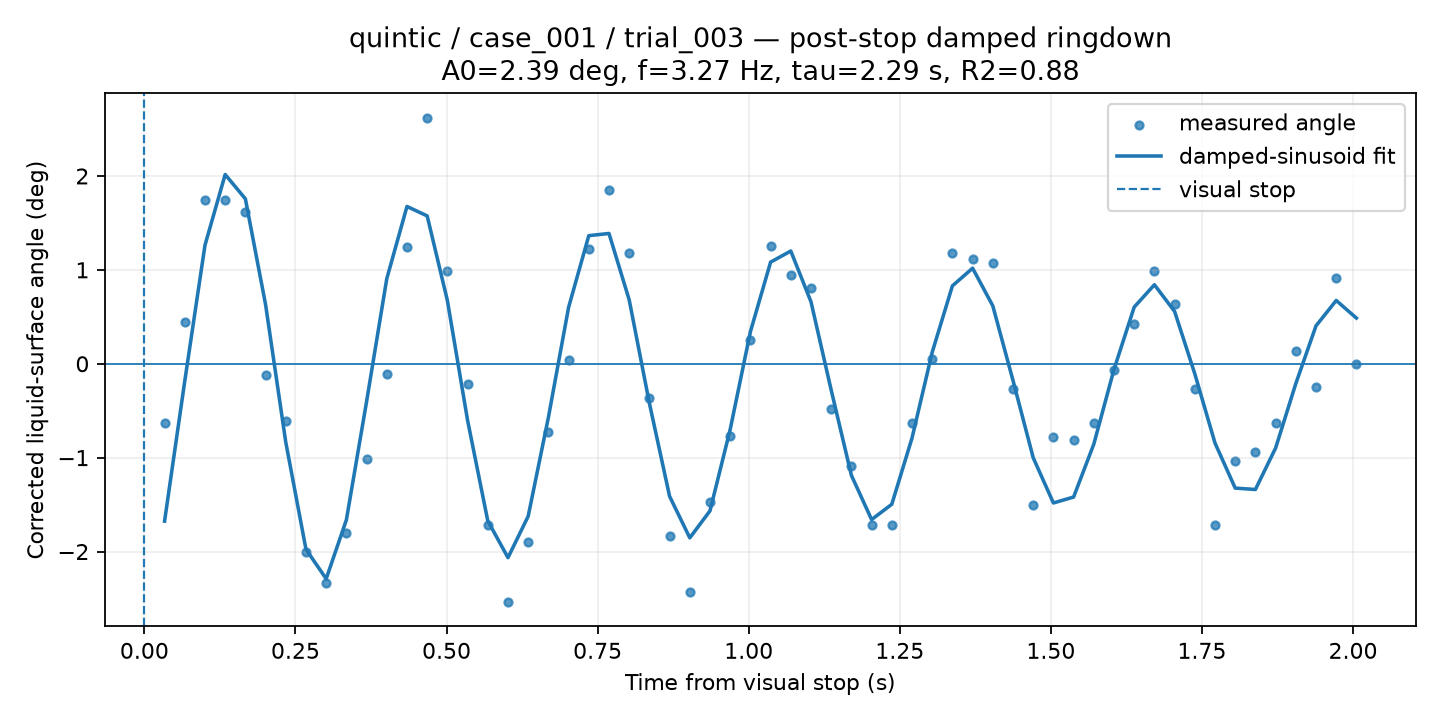

Values plotted in this chart, from the file beside it:
time_from_visual_stop_s, surface_angle_corrected_deg, fit_used, quality, ringdown_fit_angle_deg
0.03343, -0.6306, 1, GOOD, -1.676
0.06685, 0.449, 1, GOOD, -0.1835
0.1003, 1.739, 1, GOOD, 1.263
0.1337, 1.744, 1, GOOD, 2.015
0.1671, 1.616, 1, GOOD, 1.756
0.2006, -0.1187, 1, GOOD, 0.6298
0.234, -0.6105, 1, GOOD, -0.8361
0.2674, -2.003, 1, GOOD, -1.976
0.3008, -2.338, 1, GOOD, -2.29
0.3343, -1.806, 1, GOOD, -1.663
0.3677, -1.019, 1, GOOD, -0.4029
0.4011, -0.1087, 1, GOOD, 0.9059
0.4345, 1.245, 1, GOOD, 1.675
0.468, 2.622, 1, GOOD, 1.574
0.5014, 0.9846, 1, GOOD, 0.6734
0.5348, -0.2186, 1, GOOD, -0.6029
0.5682, -1.715, 1, GOOD, -1.673
0.6017, -2.539, 1, GOOD, -2.065
0.6351, -1.896, 1, GOOD, -1.624
0.6685, -0.7243, 1, GOOD, -0.5721
0.7019, 0.0418, 1, GOOD, 0.6003
0.7354, 1.223, 1, GOOD, 1.364
0.7688, 1.848, 1, GOOD, 1.388
0.8022, 1.184, 1, GOOD, 0.6808
0.8357, -0.3696, 1, GOOD, -0.42
0.8691, -1.829, 1, GOOD, -1.411
0.9025, -2.429, 1, GOOD, -1.854
0.9359, -1.478, 1, GOOD, -1.566
0.9694, -0.7712, 1, GOOD, -0.6994
1.003, 0.2491, 1, GOOD, 0.3408
1.036, 1.252, 1, GOOD, 1.082
1.07, 0.9437, 1, GOOD, 1.201
1.103, 0.8047, 1, GOOD, 0.6597
1.136, -0.48, 1, GOOD, -0.2804
1.17, -1.086, 1, GOOD, -1.188
1.203, -1.719, 1, GOOD, -1.66
1.237, -1.719, 1, GOOD, -1.497
1.27, -0.6306, 1, GOOD, -0.792
1.304, 0.05184, 1, GOOD, 0.1222
1.337, 1.176, 1, GOOD, 0.8293
1.37, 1.119, 1, GOOD, 1.018
1.404, 1.075, 1, GOOD, 0.6168
1.437, -0.2726, 1, GOOD, -0.178
1.471, -1.508, 1, GOOD, -1
1.504, -0.7812, 1, GOOD, -1.483
1.538, -0.8147, 1, GOOD, -1.42
1.571, -0.634, 1, GOOD, -0.8562
1.604, -0.06187, 1, GOOD, -0.0604
1.638, 0.4214, 1, GOOD, 0.6037
1.671, 0.9897, 1, GOOD, 0.8414
1.705, 0.6332, 1, GOOD, 0.5575
1.738, -0.2726, 1, GOOD, -0.107
1.772, -1.719, 1, GOOD, -0.8446
1.805, -1.032, 1, GOOD, -1.324
1.838, -0.9352, 1, GOOD, -1.339
1.872, -0.6306, 1, GOOD, -0.8977
1.905, 0.1388, 1, GOOD, -0.2115
1.939, -0.2504, 1, GOOD, 0.4039
1.972, 0.9114, 1, GOOD, 0.6739
2.006, -0.005269, 1, GOOD, 0.4864
